Photos from the image-classification dataset "dataset" in the GitHub repository Synizter/asagao-classification. Its 2 classes are: asagao morning glory flower, not asagao.

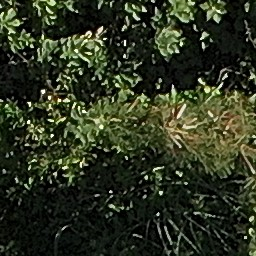
Label: not asagao

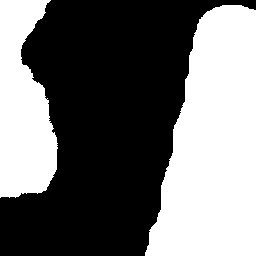
Label: asagao morning glory flower

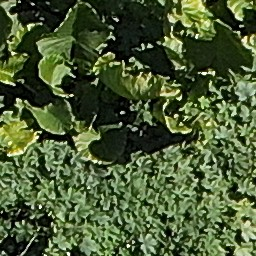
Label: not asagao

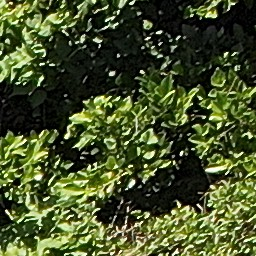
Label: asagao morning glory flower
